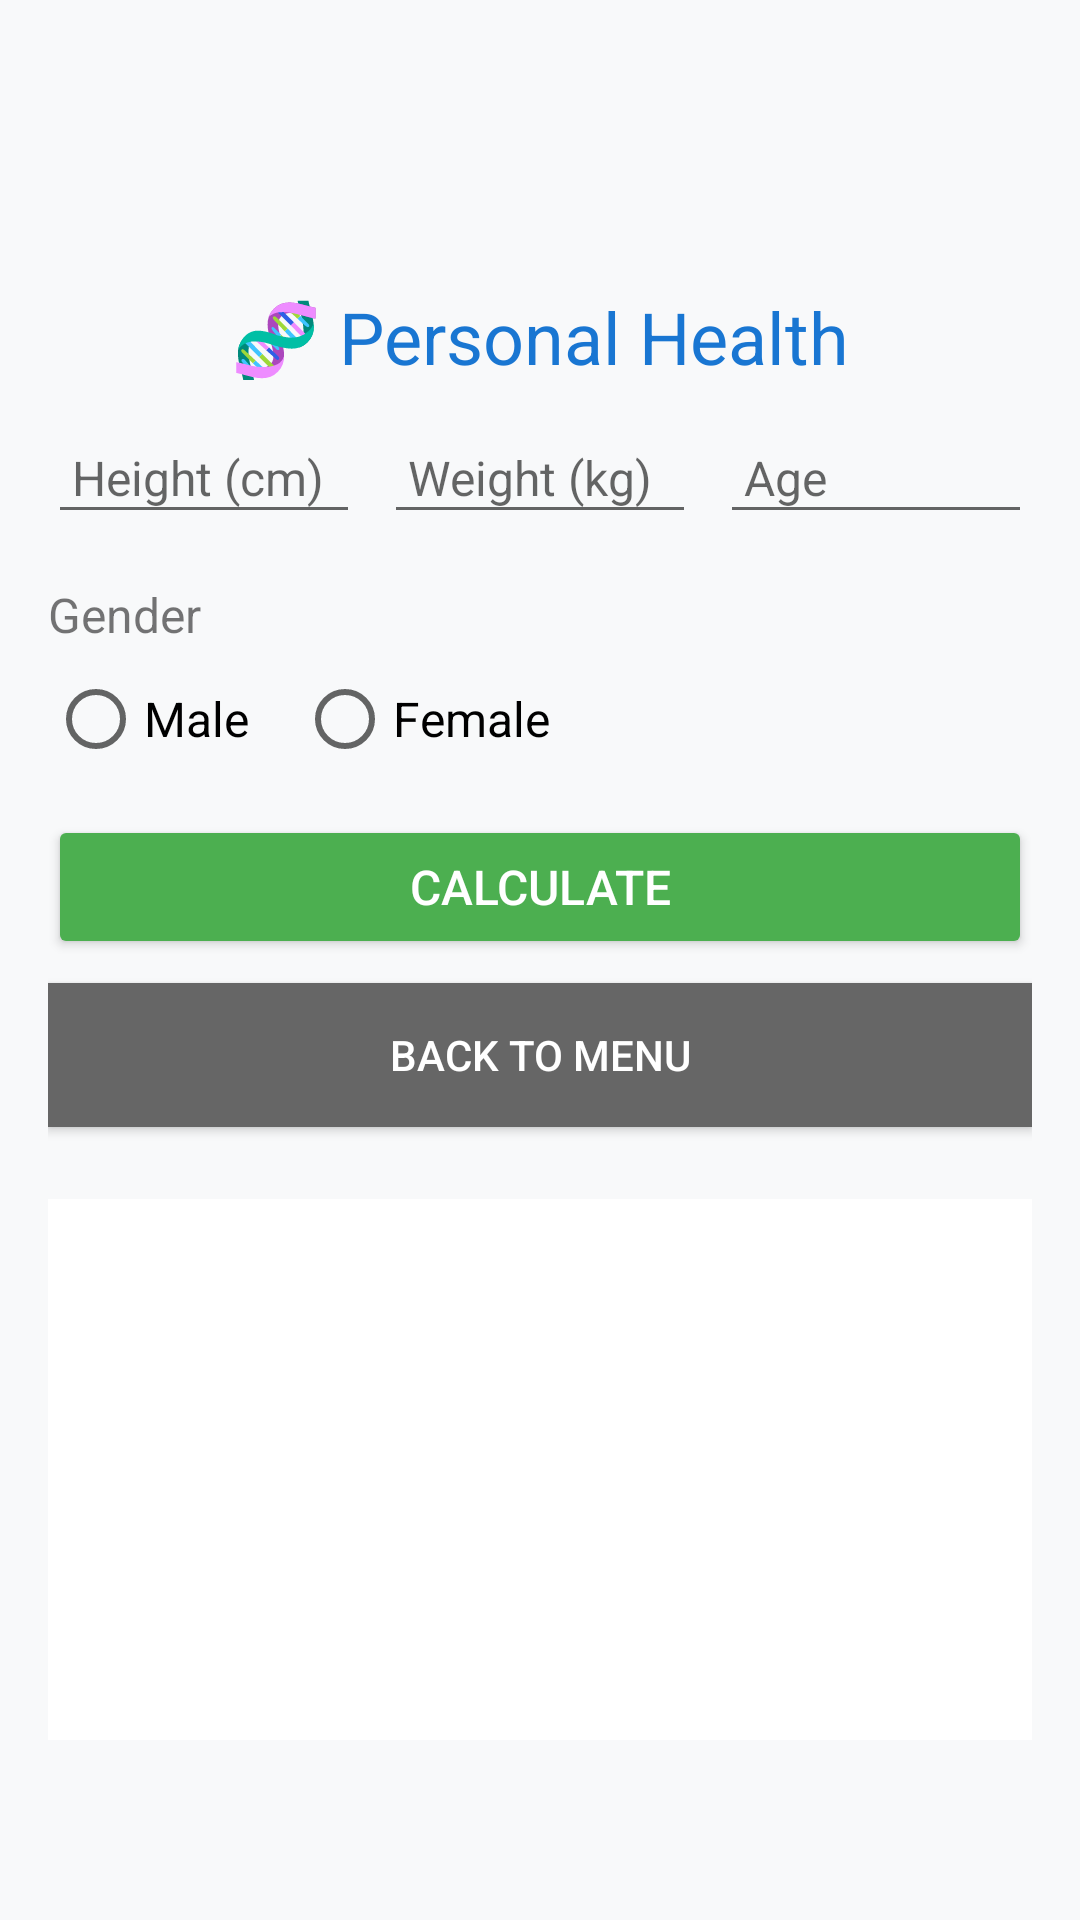

This screen was rendered from an Android layout file. Write that file and the resources it references.
<!-- AndroidManifest.xml: application theme Theme.AppCompat.Light.DarkActionBar -->
<!-- res/layout/activity_personal_calculation.xml -->
<?xml version="1.0" encoding="utf-8"?>
<LinearLayout xmlns:android="http://schemas.android.com/apk/res/android"
    android:layout_width="match_parent"
    android:layout_height="match_parent"
    android:orientation="vertical"
    android:padding="16dp"
    android:background="#F8F9FA">

    <ImageView
        android:layout_width="80dp"
        android:layout_height="80dp"
        android:layout_gravity="center"
        android:src="@drawable/healthy"
        android:contentDescription="@string/personal_health" />

    <TextView
        android:layout_width="wrap_content"
        android:layout_height="wrap_content"
        android:layout_gravity="center"
        android:text="@string/personal_health"
        android:textSize="24sp"
        android:textColor="#1976D2"
        android:layout_marginBottom="12dp" />


    <LinearLayout
        android:layout_width="match_parent"
        android:layout_height="wrap_content"
        android:orientation="horizontal"
        android:layout_marginBottom="16dp">

        <EditText
            android:id="@+id/height_input"
            android:layout_width="0dp"
            android:layout_height="wrap_content"
            android:layout_weight="1"
            android:hint="@string/height"
            android:inputType="numberDecimal"
            android:textSize="16sp"
            android:padding="8dp"
            android:layout_marginEnd="8dp" />

        <EditText
            android:id="@+id/weight_input"
            android:layout_width="0dp"
            android:layout_height="wrap_content"
            android:layout_weight="1"
            android:hint="@string/weight"
            android:inputType="numberDecimal"
            android:textSize="16sp"
            android:padding="8dp"
            android:layout_marginEnd="8dp" />

        <EditText
            android:id="@+id/age_input"
            android:layout_width="0dp"
            android:layout_height="wrap_content"
            android:layout_weight="1"
            android:hint="@string/age"
            android:inputType="number"
            android:textSize="16sp"
            android:padding="8dp" />
    </LinearLayout>

    <TextView
        android:layout_width="wrap_content"
        android:layout_height="wrap_content"
        android:text="@string/gender"
        android:textSize="16sp"
        android:layout_marginBottom="8dp" />

    <RadioGroup
        android:id="@+id/gender_group"
        android:layout_width="wrap_content"
        android:layout_height="wrap_content"
        android:orientation="horizontal"
        android:layout_marginBottom="16dp">

        <RadioButton
            android:id="@+id/male_radio"
            android:layout_width="wrap_content"
            android:layout_height="wrap_content"
            android:text="@string/male"
            android:textSize="16sp"
            android:layout_marginEnd="16dp" />

        <RadioButton
            android:id="@+id/female_radio"
            android:layout_width="wrap_content"
            android:layout_height="wrap_content"
            android:text="@string/female"
            android:textSize="16sp" />
    </RadioGroup>

    <Button
        android:id="@+id/calculate_button"
        android:layout_width="match_parent"
        android:layout_height="wrap_content"
        android:text="@string/calculate"
        android:backgroundTint="#4CAF50"
        android:textColor="#FFFFFF"
        android:textSize="16sp"
        android:padding="12dp"
        android:layout_marginBottom="8dp" />

    <Button
        android:id="@+id/back_button"
        android:layout_width="match_parent"
        android:layout_height="wrap_content"
        android:text="@string/back_to_menu"
        android:background="#666666"
        android:textColor="#FFFFFF"
        android:layout_marginBottom="16dp" />

    <LinearLayout
        android:layout_width="match_parent"
        android:layout_height="wrap_content"
        android:orientation="vertical"
        android:background="#FFFFFF"
        android:padding="16dp"
        android:layout_marginTop="8dp">

        <TextView
            android:id="@+id/water_result"
            android:layout_width="match_parent"
            android:layout_height="wrap_content"
            android:text=""
            android:textSize="16sp"
            android:textStyle="bold"
            android:paddingBottom="8dp" />

        <TextView
            android:id="@+id/calorie_result"
            android:layout_width="match_parent"
            android:layout_height="wrap_content"
            android:text=""
            android:textSize="16sp"
            android:paddingBottom="8dp" />

        <TextView
            android:id="@+id/exercise_result"
            android:layout_width="match_parent"
            android:layout_height="wrap_content"
            android:text=""
            android:textSize="16sp"
            android:paddingBottom="8dp" />

        <TextView
            android:id="@+id/bmi_result"
            android:layout_width="match_parent"
            android:layout_height="wrap_content"
            android:text=""
            android:textSize="16sp"
            android:paddingBottom="8dp" />

        <TextView
            android:id="@+id/exercise_suggestion_result"
            android:layout_width="match_parent"
            android:layout_height="wrap_content"
            android:text=""
            android:textSize="16sp"
            android:textStyle="italic"
            android:paddingBottom="8dp" />
    </LinearLayout>
</LinearLayout>
<!-- resources referenced by this layout -->
<resources>
  <string name="age">Age</string>
  <string name="back_to_menu">Back to Menu</string>
  <string name="calculate">Calculate</string>
  <string name="female">Female</string>
  <string name="gender">Gender</string>
  <string name="height">Height (cm)</string>
  <string name="male">Male</string>
  <string name="personal_health">🧬 Personal Health</string>
  <string name="weight">Weight (kg)</string>
</resources>
